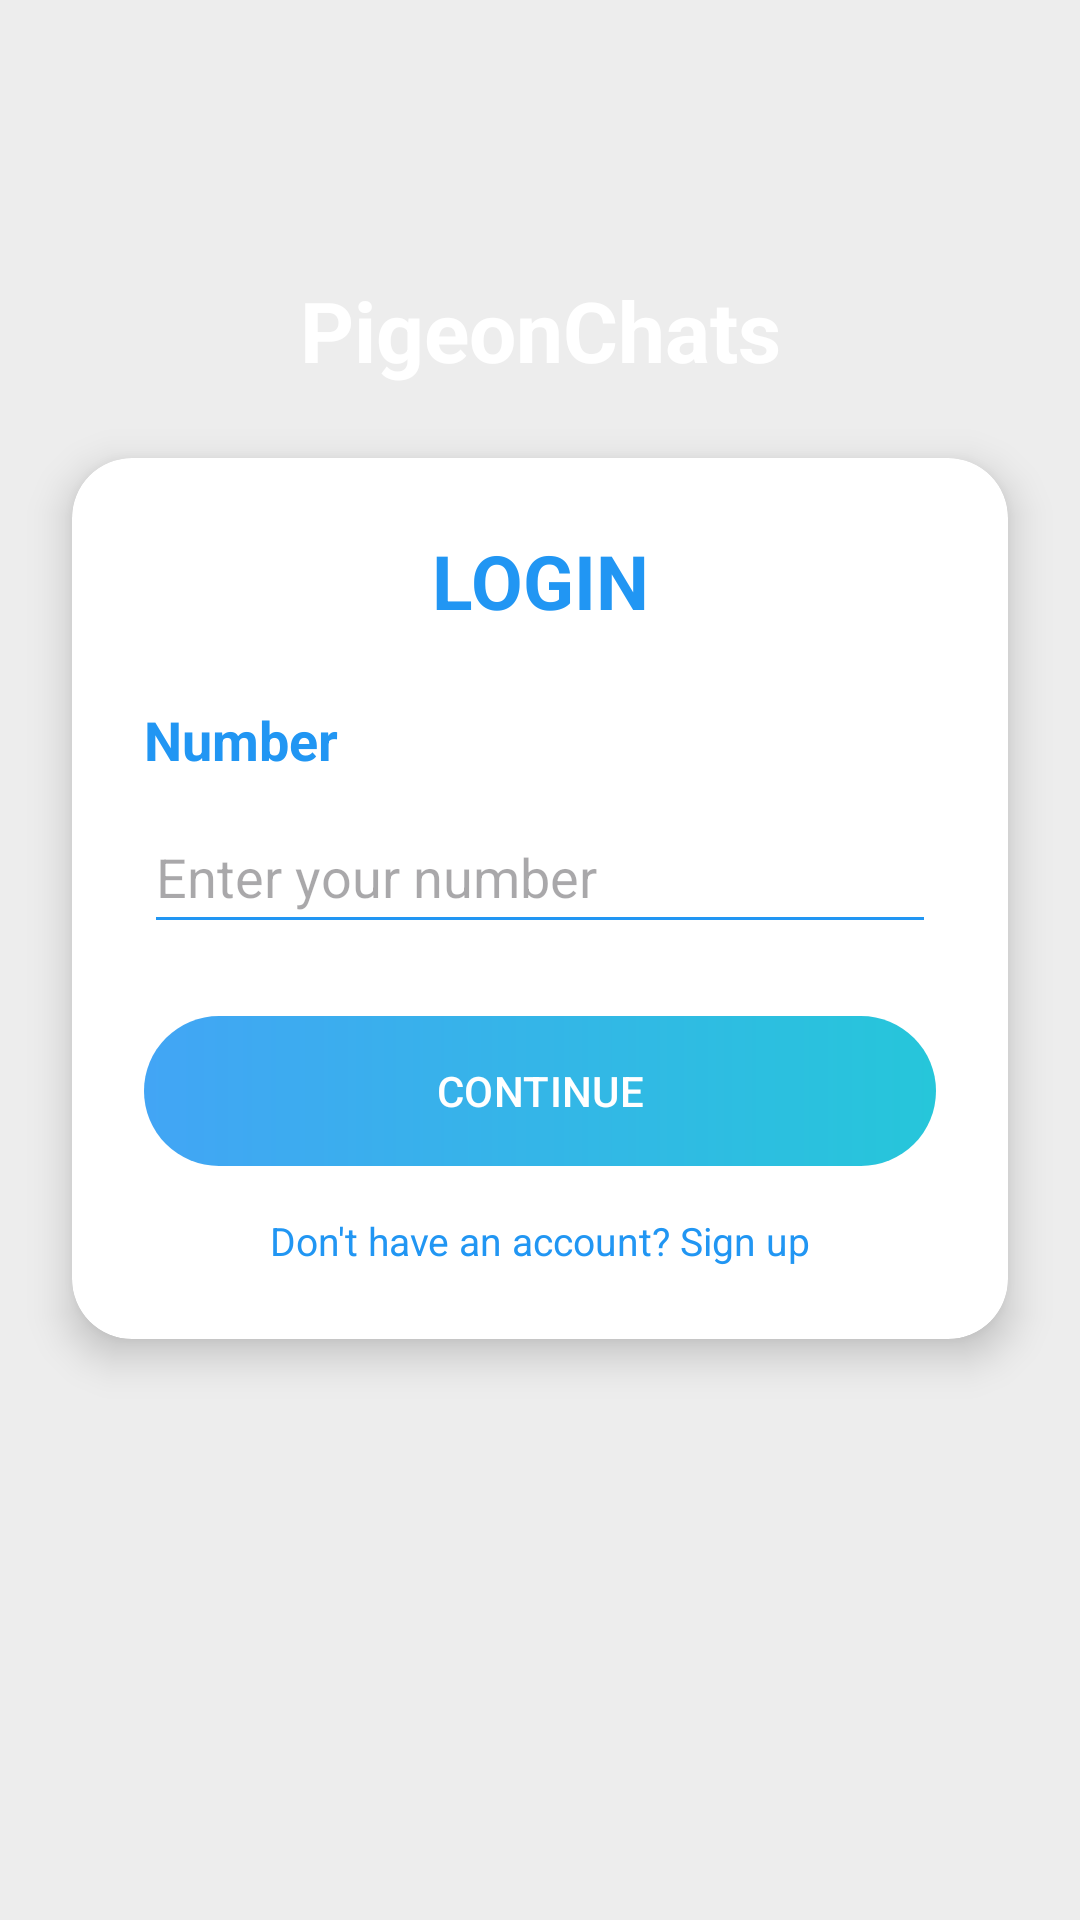

This screen was rendered from an Android layout file. Write that file and the resources it references.
<!-- AndroidManifest.xml: application theme Theme.PigeonApp -->
<!-- res/layout/fragment_login.xml -->
<?xml version="1.0" encoding="utf-8"?>
<androidx.constraintlayout.widget.ConstraintLayout xmlns:android="http://schemas.android.com/apk/res/android"
    xmlns:app="http://schemas.android.com/apk/res-auto"
    xmlns:tools="http://schemas.android.com/tools"
    android:id="@+id/main"
    android:layout_width="match_parent"
    android:layout_height="match_parent"
    tools:context=".MainActivity"
    android:background="#EDEDED"
    >

    <ImageView
        android:id="@+id/IvWave"
        android:layout_width="0dp"
        android:layout_height="220dp"
        android:src="@drawable/wave"
        android:scaleType="fitXY"
        app:layout_constraintStart_toStartOf="parent"
        app:layout_constraintEnd_toEndOf="parent"
        app:layout_constraintTop_toTopOf="parent"
        />

    <TextView
        android:id="@+id/tvTitle"
        android:layout_width="wrap_content"
        android:layout_height="wrap_content"
        android:text="PigeonChats"
        android:textColor="@android:color/white"
        android:textStyle="bold"
        android:textSize="28sp"
        app:layout_constraintTop_toTopOf="@id/IvWave"
        app:layout_constraintBottom_toBottomOf="@id/IvWave"
        app:layout_constraintStart_toStartOf="parent"
        app:layout_constraintEnd_toEndOf="parent"
        />

    <androidx.cardview.widget.CardView
        android:id="@+id/cardLogin"
        android:layout_width="0dp"
        android:layout_height="wrap_content"
        android:layout_margin="24dp"
        app:cardCornerRadius="20dp"
        app:cardElevation="8dp"
        app:layout_constraintTop_toBottomOf="@id/tvTitle"
        app:layout_constraintStart_toStartOf="parent"
        app:layout_constraintEnd_toEndOf="parent"
        >
        <androidx.constraintlayout.widget.ConstraintLayout
            android:layout_width="match_parent"
            android:layout_height="wrap_content"
            android:padding="24dp"
            >
            <TextView
                android:id="@+id/tvLogin"
                android:layout_width="0dp"
                android:layout_height="wrap_content"
                android:text="LOGIN"
                android:textSize="25sp"
                android:textStyle="bold"
                android:textColor="#2196F3"
                android:gravity="center"
                app:layout_constraintTop_toTopOf="parent"
                app:layout_constraintStart_toStartOf="parent"
                app:layout_constraintEnd_toEndOf="parent"
                />

            <TextView
                android:id="@+id/tvNumber"
                android:layout_width="wrap_content"
                android:layout_height="wrap_content"
                android:text="Number"
                android:textColor="#2196F3"
                android:textSize="18sp"
                android:textStyle="bold"
                android:layout_marginTop="24dp"
                app:layout_constraintTop_toBottomOf="@id/tvLogin"
                app:layout_constraintStart_toStartOf="parent"/>



            <EditText
                android:id="@+id/etPhoneNo"
                android:layout_width="0dp"
                android:layout_height="wrap_content"
                android:layout_marginTop="8dp"
                android:hint="Enter your number"
                android:inputType="phone"
                android:maxLength="10"
                android:minHeight="48dp"
                android:backgroundTint="#2196F3"
                app:layout_constraintTop_toBottomOf="@id/tvNumber"
                app:layout_constraintStart_toStartOf="parent"
                app:layout_constraintEnd_toEndOf="parent"/>

            <com.google.android.material.button.MaterialButton
                android:id="@+id/buttonContinue"
                android:layout_width="0dp"
                android:layout_height="50dp"
                android:text="CONTINUE"
                android:textColor="@android:color/white"
                android:textAllCaps="false"
                android:background="@drawable/bg_button"
                app:backgroundTint="@null"
                app:cornerRadius="30dp"
                android:layout_marginTop="24dp"

                app:layout_constraintTop_toBottomOf="@id/etPhoneNo"
                app:layout_constraintStart_toStartOf="parent"
                app:layout_constraintEnd_toEndOf="parent"/>

            <TextView
                android:id="@+id/tvSignup"
                android:layout_width="wrap_content"
                android:layout_height="wrap_content"
                android:text="Don't have an account? Sign up"
                android:textColor="#2196F3"
                android:textSize="13sp"
                android:layout_marginTop="16dp"
                app:layout_constraintTop_toBottomOf="@id/buttonContinue"
                app:layout_constraintStart_toStartOf="parent"
                app:layout_constraintEnd_toEndOf="parent"
                app:layout_constraintBottom_toBottomOf="parent"/>



        </androidx.constraintlayout.widget.ConstraintLayout>
    </androidx.cardview.widget.CardView>





</androidx.constraintlayout.widget.ConstraintLayout>
<!-- resources referenced by this layout -->
<resources>
  <!-- drawable bg_button (drawable) -->
  <?xml version="1.0" encoding="utf-8"?>
  <shape xmlns:android="http://schemas.android.com/apk/res/android">
      <gradient
          android:startColor="#42A5F5"
          android:endColor="#26C6DA"
          android:angle="0"/>
      <corners android:radius="30dp"/>
  </shape>
  <style name="Theme.PigeonApp" parent="Base.Theme.PigeonApp" />
  <style name="Base.Theme.PigeonApp" parent="Theme.Material3.DayNight.NoActionBar">
          
          
      </style>
</resources>
